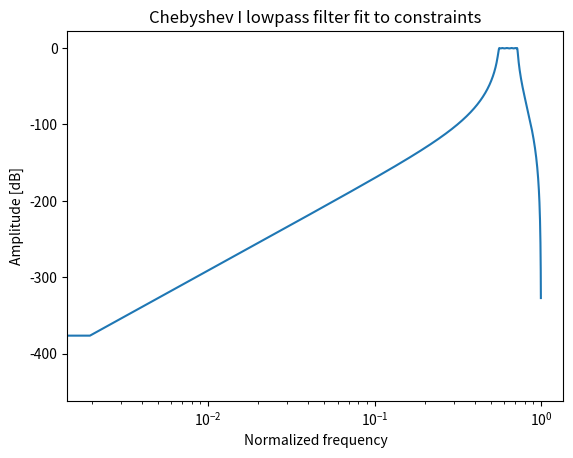

Reproduce this figure in Python.
from scipy import signal
import matplotlib.pyplot as plt
import numpy as np

fs = 125
filt_idx = 8
   
passband = [6, 14, 22, 30, 38, 46, 54, 62, 70, 78]
stopband = [4, 10, 16, 24, 32, 40, 48, 56, 64, 72]
Wp = [passband[filt_idx]/fs, 90/fs]
Ws = [stopband[filt_idx]/fs, 100/fs]
N, Wn = signal.cheb1ord(Wp, Ws, 3, 40)
B, A = signal.cheby1(N, 0.5, Wn,'bandpass')
w, h = signal.freqz(B, A)
plt.semilogx(w / np.pi, 20 * np.log10(abs(h)))
plt.title('Chebyshev I lowpass filter fit to constraints')
plt.xlabel('Normalized frequency')
plt.ylabel('Amplitude [dB]')
plt.show()